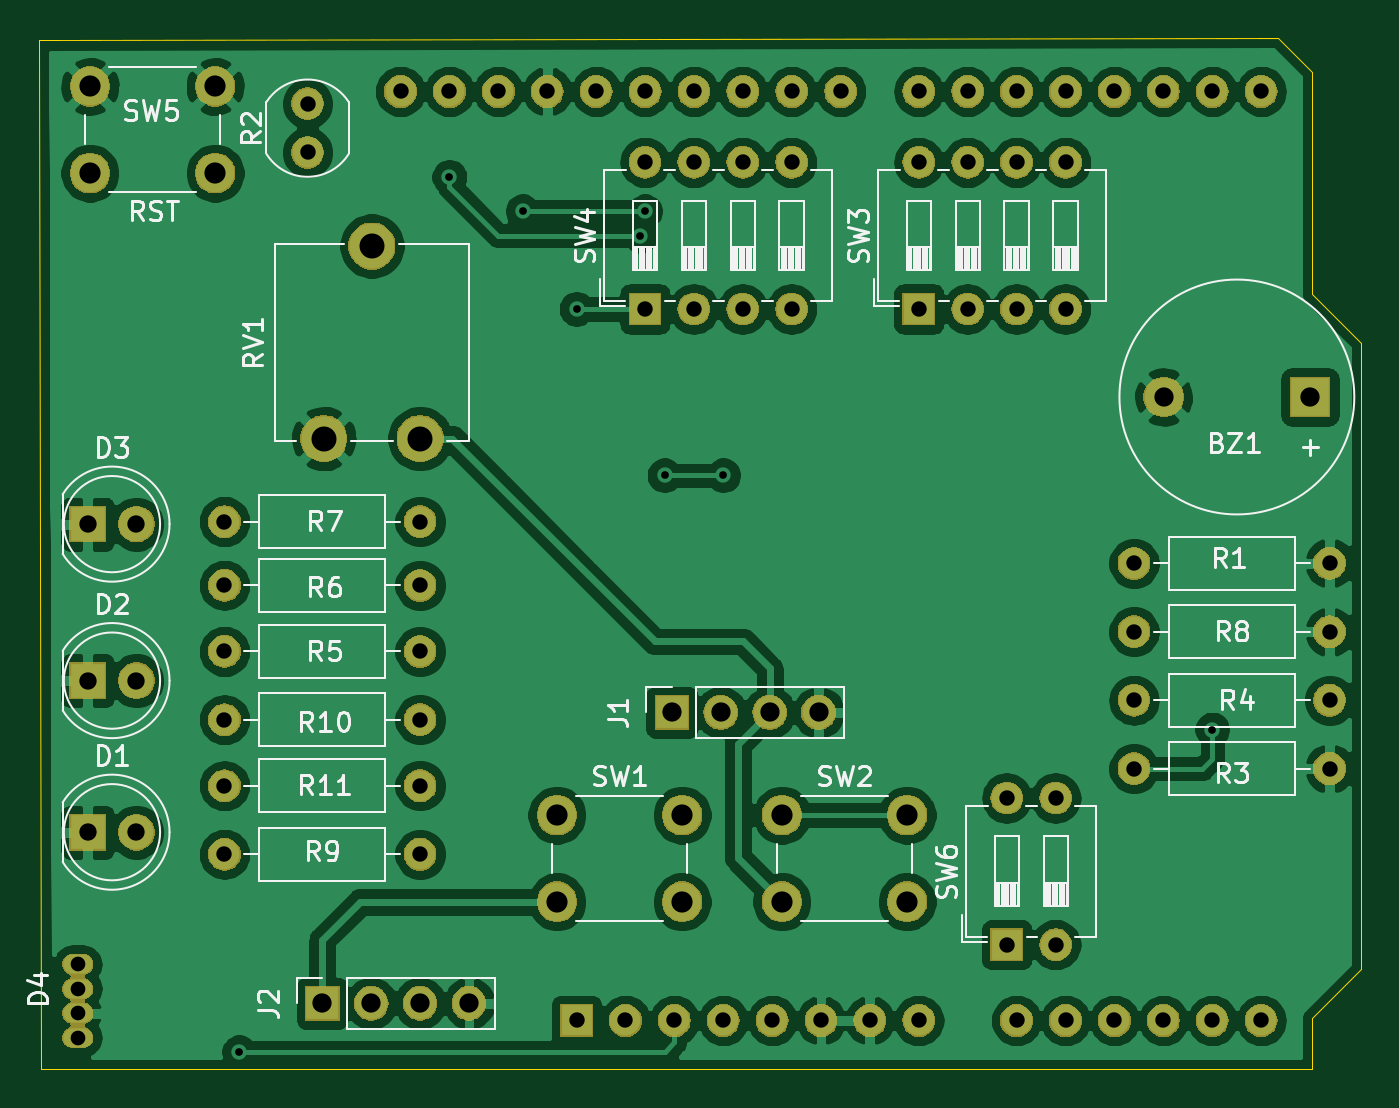
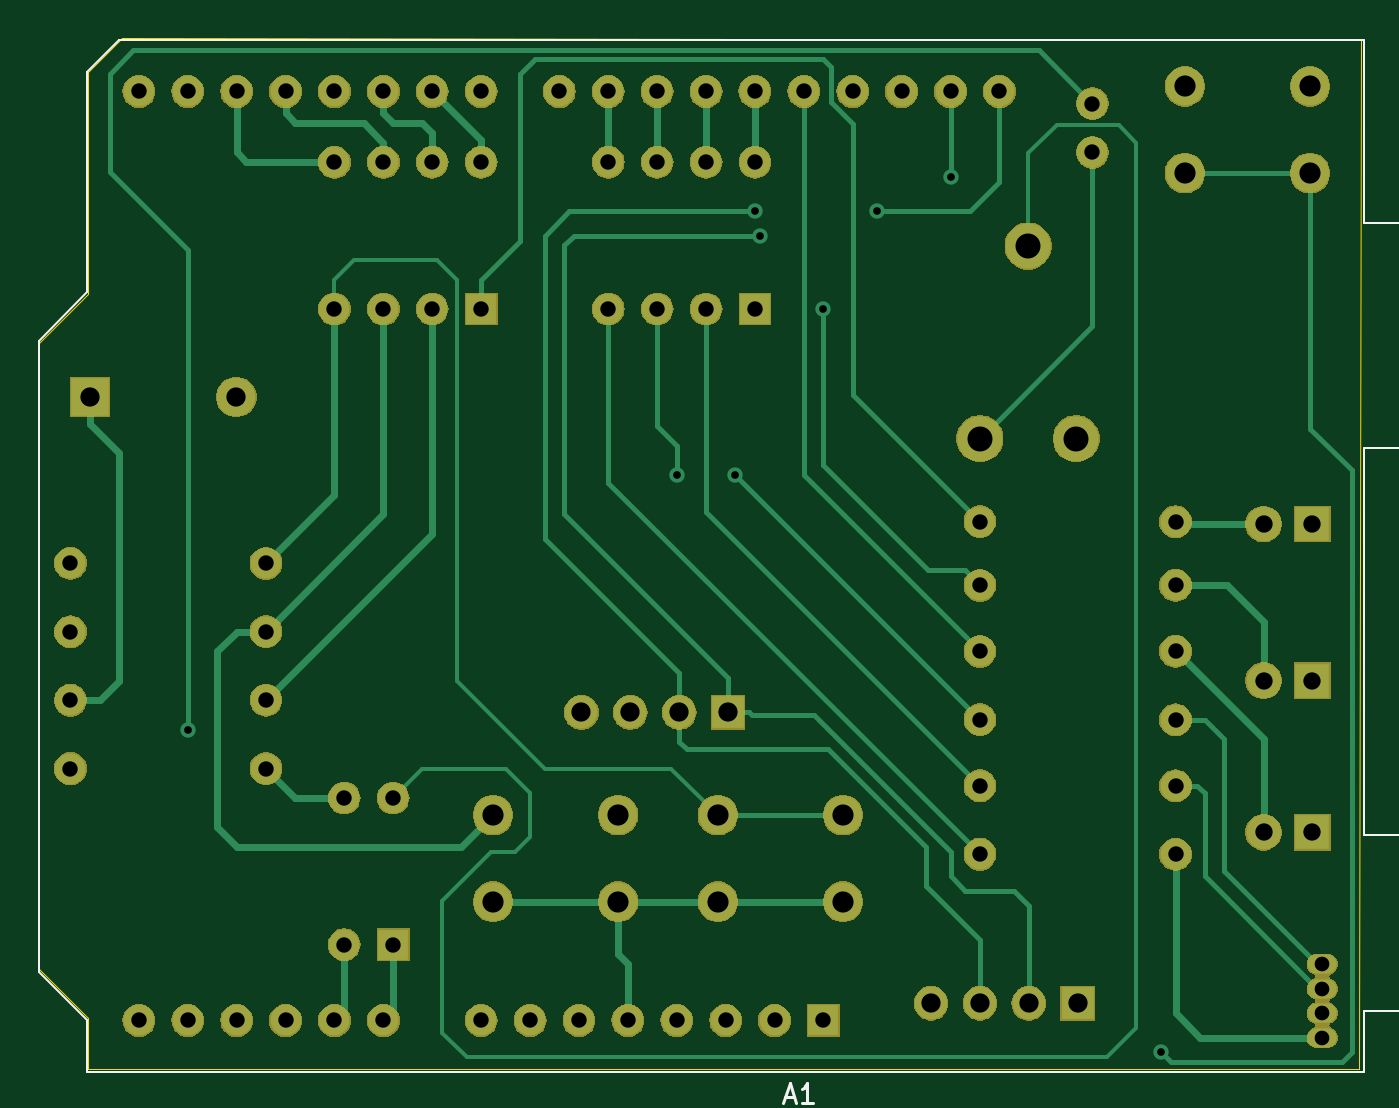
Circuit board: 11 layer files. Board 68.7 x 53.6 mm.
- bottom_copper: myShield-B_Cu.gbr (12857 bytes)
- bottom_mask: myShield-B_Mask.gbr (112745 bytes)
- paste: myShield-B_Paste.gbr (502 bytes)
- bottom_silk: myShield-B_SilkS.gbr (1725 bytes)
- outline: myShield-Edge_Cuts.gbr (951 bytes)
- top_copper: myShield-F_Cu.gbr (195844 bytes)
- top_mask: myShield-F_Mask.gbr (112745 bytes)
- paste: myShield-F_Paste.gbr (502 bytes)
- top_silk: myShield-F_SilkS.gbr (34976 bytes)
- drill: myShield-NPTH.drl (297 bytes)
- drill: myShield-PTH.drl (2393 bytes)

=== bottom_copper: myShield-B_Cu.gbr (12857 bytes, source omitted) ===
=== bottom_mask: myShield-B_Mask.gbr (112745 bytes, source omitted) ===
=== paste: myShield-B_Paste.gbr ===
G04 #@! TF.GenerationSoftware,KiCad,Pcbnew,(5.1.4-0-10_14)*
G04 #@! TF.CreationDate,2020-06-08T18:04:02+02:00*
G04 #@! TF.ProjectId,myShield,6d795368-6965-46c6-942e-6b696361645f,rev?*
G04 #@! TF.SameCoordinates,Original*
G04 #@! TF.FileFunction,Paste,Bot*
G04 #@! TF.FilePolarity,Positive*
%FSLAX46Y46*%
G04 Gerber Fmt 4.6, Leading zero omitted, Abs format (unit mm)*
G04 Created by KiCad (PCBNEW (5.1.4-0-10_14)) date 2020-06-08 18:04:02*
%MOMM*%
%LPD*%
G04 APERTURE LIST*
G04 APERTURE END LIST*
M02*

=== bottom_silk: myShield-B_SilkS.gbr ===
G04 #@! TF.GenerationSoftware,KiCad,Pcbnew,(5.1.4-0-10_14)*
G04 #@! TF.CreationDate,2020-06-08T18:04:02+02:00*
G04 #@! TF.ProjectId,myShield,6d795368-6965-46c6-942e-6b696361645f,rev?*
G04 #@! TF.SameCoordinates,Original*
G04 #@! TF.FileFunction,Legend,Bot*
G04 #@! TF.FilePolarity,Positive*
%FSLAX46Y46*%
G04 Gerber Fmt 4.6, Leading zero omitted, Abs format (unit mm)*
G04 Created by KiCad (PCBNEW (5.1.4-0-10_14)) date 2020-06-08 18:04:02*
%MOMM*%
%LPD*%
G04 APERTURE LIST*
%ADD10C,0.120000*%
%ADD11C,0.150000*%
G04 APERTURE END LIST*
D10*
X171834000Y-79879000D02*
X171834000Y-112649000D01*
X171834000Y-112649000D02*
X169294000Y-115189000D01*
X169294000Y-115189000D02*
X169294000Y-117859000D01*
X169294000Y-117859000D02*
X102994000Y-117859000D01*
X102994000Y-117859000D02*
X102994000Y-114679000D01*
X102994000Y-114679000D02*
X101094000Y-114679000D01*
X101094000Y-114679000D02*
X101094000Y-105539000D01*
X101094000Y-105539000D02*
X102994000Y-105539000D01*
X102994000Y-105539000D02*
X102994000Y-85469000D01*
X102994000Y-85469000D02*
X96644000Y-85469000D01*
X96644000Y-85469000D02*
X96644000Y-73789000D01*
X96644000Y-73789000D02*
X102994000Y-73789000D01*
X102994000Y-73789000D02*
X102994000Y-64259000D01*
X102994000Y-64259000D02*
X167644000Y-64259000D01*
X167644000Y-64259000D02*
X169294000Y-65909000D01*
X169294000Y-65909000D02*
X169294000Y-77339000D01*
X169294000Y-77339000D02*
X171834000Y-79879000D01*
D11*
X133048285Y-119165666D02*
X132572095Y-119165666D01*
X133143523Y-119451380D02*
X132810190Y-118451380D01*
X132476857Y-119451380D01*
X131619714Y-119451380D02*
X132191142Y-119451380D01*
X131905428Y-119451380D02*
X131905428Y-118451380D01*
X132000666Y-118594238D01*
X132095904Y-118689476D01*
X132191142Y-118737095D01*
M02*

=== outline: myShield-Edge_Cuts.gbr ===
G04 #@! TF.GenerationSoftware,KiCad,Pcbnew,(5.1.4-0-10_14)*
G04 #@! TF.CreationDate,2020-06-08T18:04:02+02:00*
G04 #@! TF.ProjectId,myShield,6d795368-6965-46c6-942e-6b696361645f,rev?*
G04 #@! TF.SameCoordinates,Original*
G04 #@! TF.FileFunction,Profile,NP*
%FSLAX46Y46*%
G04 Gerber Fmt 4.6, Leading zero omitted, Abs format (unit mm)*
G04 Created by KiCad (PCBNEW (5.1.4-0-10_14)) date 2020-06-08 18:04:02*
%MOMM*%
%LPD*%
G04 APERTURE LIST*
%ADD10C,0.050000*%
G04 APERTURE END LIST*
D10*
X103251000Y-117729000D02*
X103124000Y-64262000D01*
X169291000Y-117729000D02*
X103251000Y-117729000D01*
X169291000Y-115062000D02*
X169291000Y-117729000D01*
X171831000Y-112522000D02*
X169291000Y-115062000D01*
X171831000Y-80010000D02*
X171831000Y-112522000D01*
X169291000Y-77470000D02*
X171831000Y-80010000D01*
X169291000Y-65913000D02*
X169291000Y-77470000D01*
X167513000Y-64135000D02*
X169291000Y-65913000D01*
X103124000Y-64262000D02*
X167513000Y-64135000D01*
M02*

=== top_copper: myShield-F_Cu.gbr (195844 bytes, source omitted) ===
=== top_mask: myShield-F_Mask.gbr (112745 bytes, source omitted) ===
=== paste: myShield-F_Paste.gbr ===
G04 #@! TF.GenerationSoftware,KiCad,Pcbnew,(5.1.4-0-10_14)*
G04 #@! TF.CreationDate,2020-06-08T18:04:02+02:00*
G04 #@! TF.ProjectId,myShield,6d795368-6965-46c6-942e-6b696361645f,rev?*
G04 #@! TF.SameCoordinates,Original*
G04 #@! TF.FileFunction,Paste,Top*
G04 #@! TF.FilePolarity,Positive*
%FSLAX46Y46*%
G04 Gerber Fmt 4.6, Leading zero omitted, Abs format (unit mm)*
G04 Created by KiCad (PCBNEW (5.1.4-0-10_14)) date 2020-06-08 18:04:02*
%MOMM*%
%LPD*%
G04 APERTURE LIST*
G04 APERTURE END LIST*
M02*

=== top_silk: myShield-F_SilkS.gbr (34976 bytes, source omitted) ===
=== drill: myShield-NPTH.drl ===
M48
; DRILL file {KiCad (5.1.4-0-10_14)} date 2020 June 08, Monday 18:03:51
; FORMAT={-:-/ absolute / metric / decimal}
; #@! TF.CreationDate,2020-06-08T18:03:51+02:00
; #@! TF.GenerationSoftware,Kicad,Pcbnew,(5.1.4-0-10_14)
; #@! TF.FileFunction,NonPlated,1,2,NPTH
FMAT,2
METRIC
%
G90
G05
T0
M30

=== drill: myShield-PTH.drl ===
M48
; DRILL file {KiCad (5.1.4-0-10_14)} date 2020 June 08, Monday 18:03:51
; FORMAT={-:-/ absolute / metric / decimal}
; #@! TF.CreationDate,2020-06-08T18:03:51+02:00
; #@! TF.GenerationSoftware,Kicad,Pcbnew,(5.1.4-0-10_14)
; #@! TF.FileFunction,Plated,1,2,PTH
FMAT,2
METRIC
T1C0.400
T2C0.762
T3C0.800
T4C0.900
T5C1.000
T6C1.100
T7C1.300
%
G90
G05
T1
X113.538Y-116.84
X124.46Y-71.374
X128.27Y-73.152
X131.064Y-78.232
X134.366Y-74.422
X134.62Y-73.152
X135.636Y-86.868
X138.684Y-86.868
X164.084Y-100.076
T2
X105.156Y-112.268
X105.156Y-113.538
X105.156Y-114.808
X105.156Y-116.078
T3
X148.844Y-70.612
X148.844Y-78.232
X151.384Y-70.612
X151.384Y-78.232
X153.924Y-70.612
X153.924Y-78.232
X156.464Y-70.612
X156.464Y-78.232
X160.02Y-91.44
X170.18Y-91.44
X121.924Y-66.929
X124.464Y-66.929
X127.004Y-66.929
X129.544Y-66.929
X131.064Y-115.189
X132.084Y-66.929
X133.604Y-115.189
X134.624Y-66.929
X136.144Y-115.189
X137.164Y-66.929
X138.684Y-115.189
X139.704Y-66.929
X141.224Y-115.189
X142.244Y-66.929
X143.764Y-115.189
X144.784Y-66.929
X146.304Y-115.189
X148.844Y-66.929
X148.844Y-115.189
X151.384Y-66.929
X153.924Y-66.929
X153.924Y-115.189
X156.464Y-66.929
X156.464Y-115.189
X159.004Y-66.929
X159.004Y-115.189
X161.544Y-66.929
X161.544Y-115.189
X164.084Y-66.929
X134.62Y-70.612
X134.62Y-78.232
X137.16Y-70.612
X137.16Y-78.232
X139.7Y-70.612
X139.7Y-78.232
X142.24Y-70.612
X142.24Y-78.232
X164.084Y-115.189
X166.624Y-66.929
X166.624Y-115.189
X112.776Y-99.568
X122.936Y-99.568
X112.776Y-89.281
X122.936Y-89.281
X117.094Y-67.564
X117.094Y-70.104
X160.02Y-102.108
X170.18Y-102.108
X153.416Y-103.632
X112.776Y-96.012
X122.936Y-96.012
X160.02Y-94.996
X170.18Y-94.996
X153.416Y-111.252
X155.956Y-103.632
X155.956Y-111.252
X112.776Y-102.997
X122.936Y-102.997
X112.776Y-92.583
X170.18Y-98.552
X112.776Y-106.553
X122.936Y-106.553
X160.02Y-98.552
X122.936Y-92.583
T4
X105.664Y-105.41
X108.204Y-105.41
X105.664Y-97.536
X108.204Y-97.536
X105.664Y-89.408
X108.204Y-89.408
T5
X161.564Y-82.804
X169.164Y-82.804
X136.017Y-99.187
X138.557Y-99.187
X141.097Y-99.187
X143.637Y-99.187
X117.856Y-114.3
X120.396Y-114.3
X122.936Y-114.3
X125.476Y-114.3
T6
X130.048Y-104.521
X136.548Y-104.521
X136.548Y-109.021
X141.732Y-104.521
X141.732Y-109.021
X148.232Y-104.521
X148.232Y-109.021
X105.791Y-66.675
X105.791Y-71.175
X112.291Y-66.675
X112.291Y-71.175
X130.048Y-109.021
T7
X117.936Y-84.963
X120.436Y-74.963
X122.936Y-84.963
T0
M30

